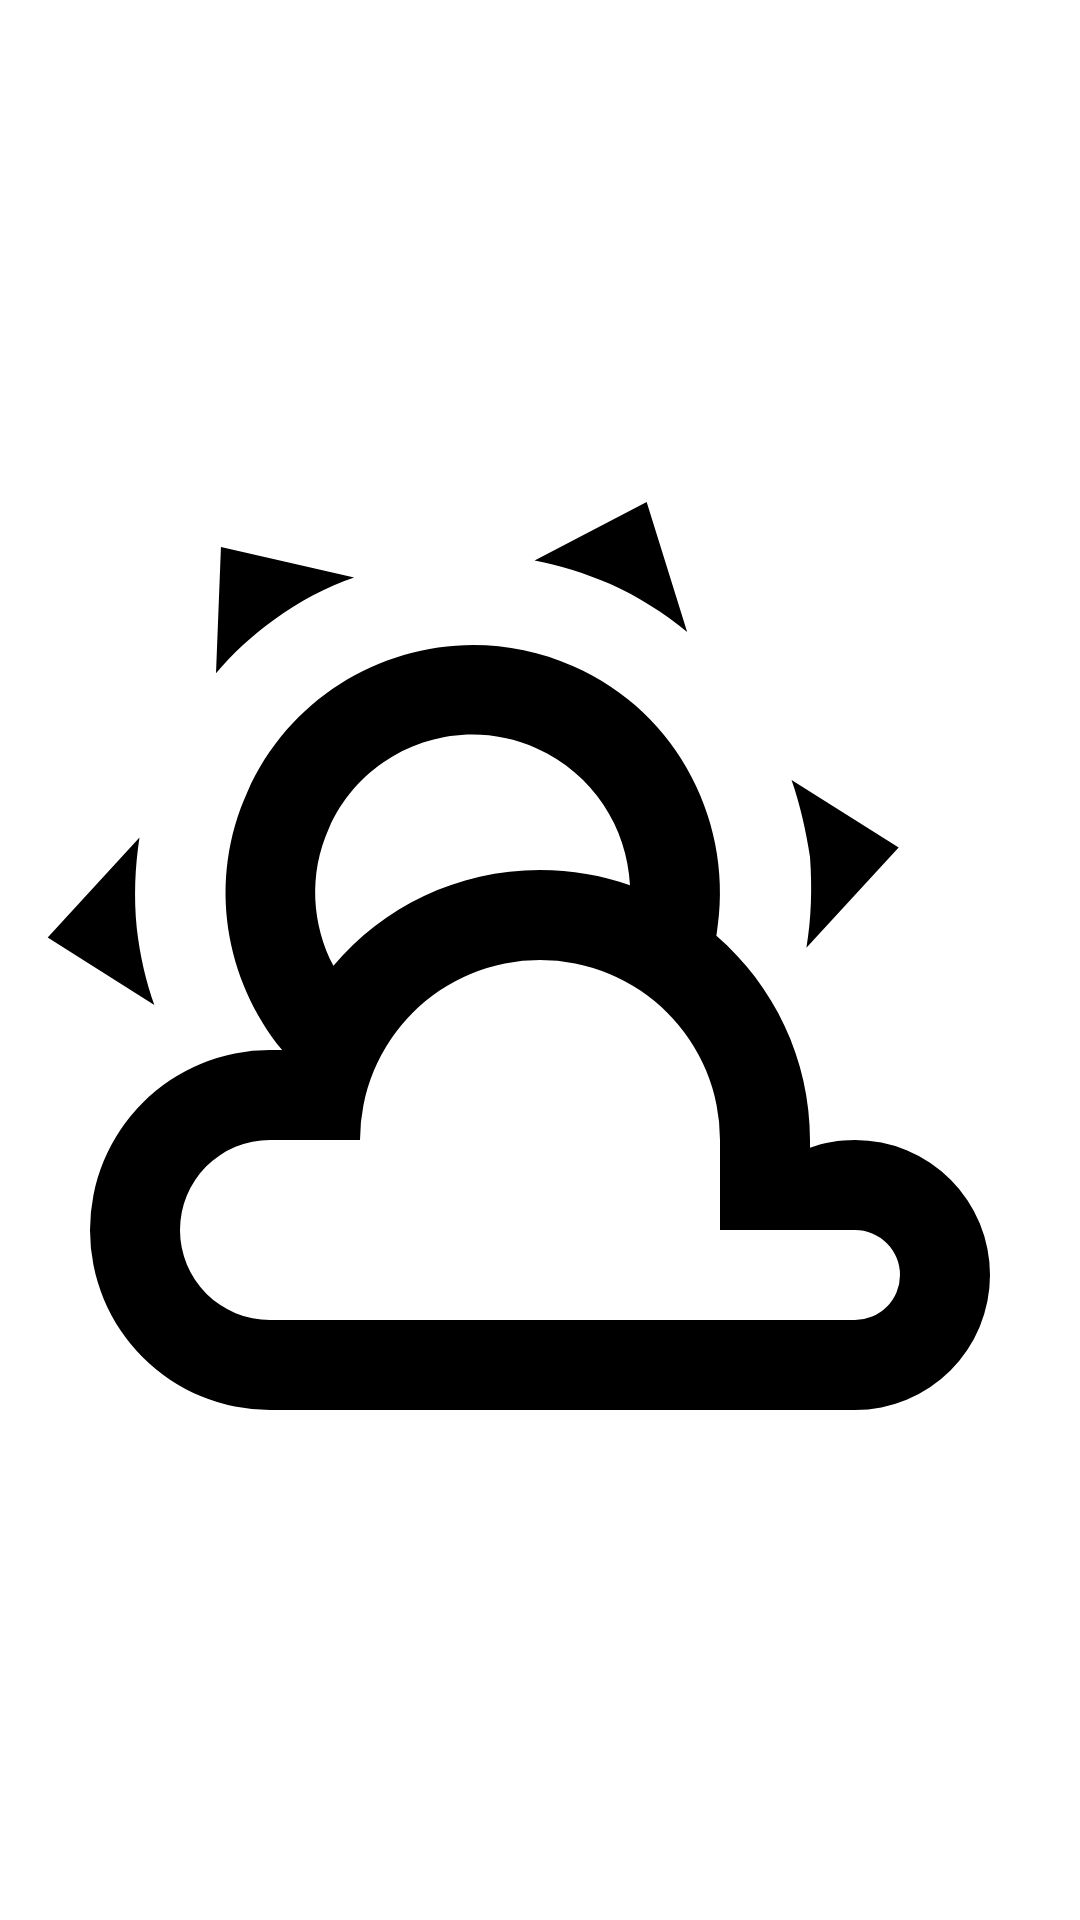

Reconstruct the res/layout file that produces this screen, plus the resources it refers to.
<!-- AndroidManifest.xml: activity theme SplashActivityTheme -->
<!-- res/layout/activity_splash.xml -->
<?xml version="1.0" encoding="utf-8"?>
<androidx.constraintlayout.widget.ConstraintLayout xmlns:android="http://schemas.android.com/apk/res/android"
    xmlns:app="http://schemas.android.com/apk/res-auto"
    xmlns:tools="http://schemas.android.com/tools"
    android:id="@+id/splash_activity"
    android:layout_width="match_parent"
    android:layout_height="match_parent"
    tools:context=".ui.SplashActivity">

    <ImageView
        android:id="@+id/imageView"
        android:layout_width="0dp"
        android:layout_height="0dp"
        app:layout_constraintBottom_toBottomOf="parent"
        app:layout_constraintEnd_toEndOf="parent"
        app:layout_constraintStart_toStartOf="parent"
        app:layout_constraintTop_toTopOf="parent"
        app:srcCompat="@drawable/ic_weather_partly_cloudy" />
</androidx.constraintlayout.widget.ConstraintLayout>
<!-- resources referenced by this layout -->
<resources>
  <!-- drawable ic_weather_partly_cloudy (drawable) -->
  <vector xmlns:android="http://schemas.android.com/apk/res/android"
      android:width="24dp"
      android:height="24dp"
      android:viewportWidth="24"
      android:viewportHeight="24">
    <path
        android:fillColor="@color/black"
        android:pathData="M12.74,5.47C15.1,6.5 16.35,9.03 15.92,11.46C17.19,12.56 18,14.19 18,16V16.17C18.31,16.06 18.65,16 19,16A3,3 0,0 1,22 19A3,3 0,0 1,19 22H6A4,4 0,0 1,2 18A4,4 0,0 1,6 14H6.27C5,12.45 4.6,10.24 5.5,8.26C6.72,5.5 9.97,4.24 12.74,5.47M11.93,7.3C10.16,6.5 8.09,7.31 7.31,9.07C6.85,10.09 6.93,11.22 7.41,12.13C8.5,10.83 10.16,10 12,10C12.7,10 13.38,10.12 14,10.34C13.94,9.06 13.18,7.86 11.93,7.3M13.55,3.64C13,3.4 12.45,3.23 11.88,3.12L14.37,1.82L15.27,4.71C14.76,4.29 14.19,3.93 13.55,3.64M6.09,4.44C5.6,4.79 5.17,5.19 4.8,5.63L4.91,2.82L7.87,3.5C7.25,3.71 6.65,4.03 6.09,4.44M18,9.71C17.91,9.12 17.78,8.55 17.59,8L19.97,9.5L17.92,11.73C18.03,11.08 18.05,10.4 18,9.71M3.04,11.3C3.11,11.9 3.24,12.47 3.43,13L1.06,11.5L3.1,9.28C3,9.93 2.97,10.61 3.04,11.3M19,18H16V16A4,4 0,0 0,12 12A4,4 0,0 0,8 16H6A2,2 0,0 0,4 18A2,2 0,0 0,6 20H19A1,1 0,0 0,20 19A1,1 0,0 0,19 18Z"/>
  </vector>
  <style name="SplashActivityTheme" parent="Theme.MaterialComponents.DayNight.NoActionBar">
          <item name="android:windowFullscreen">true</item>
      </style>
  <color name="black">#FF000000</color>
</resources>
